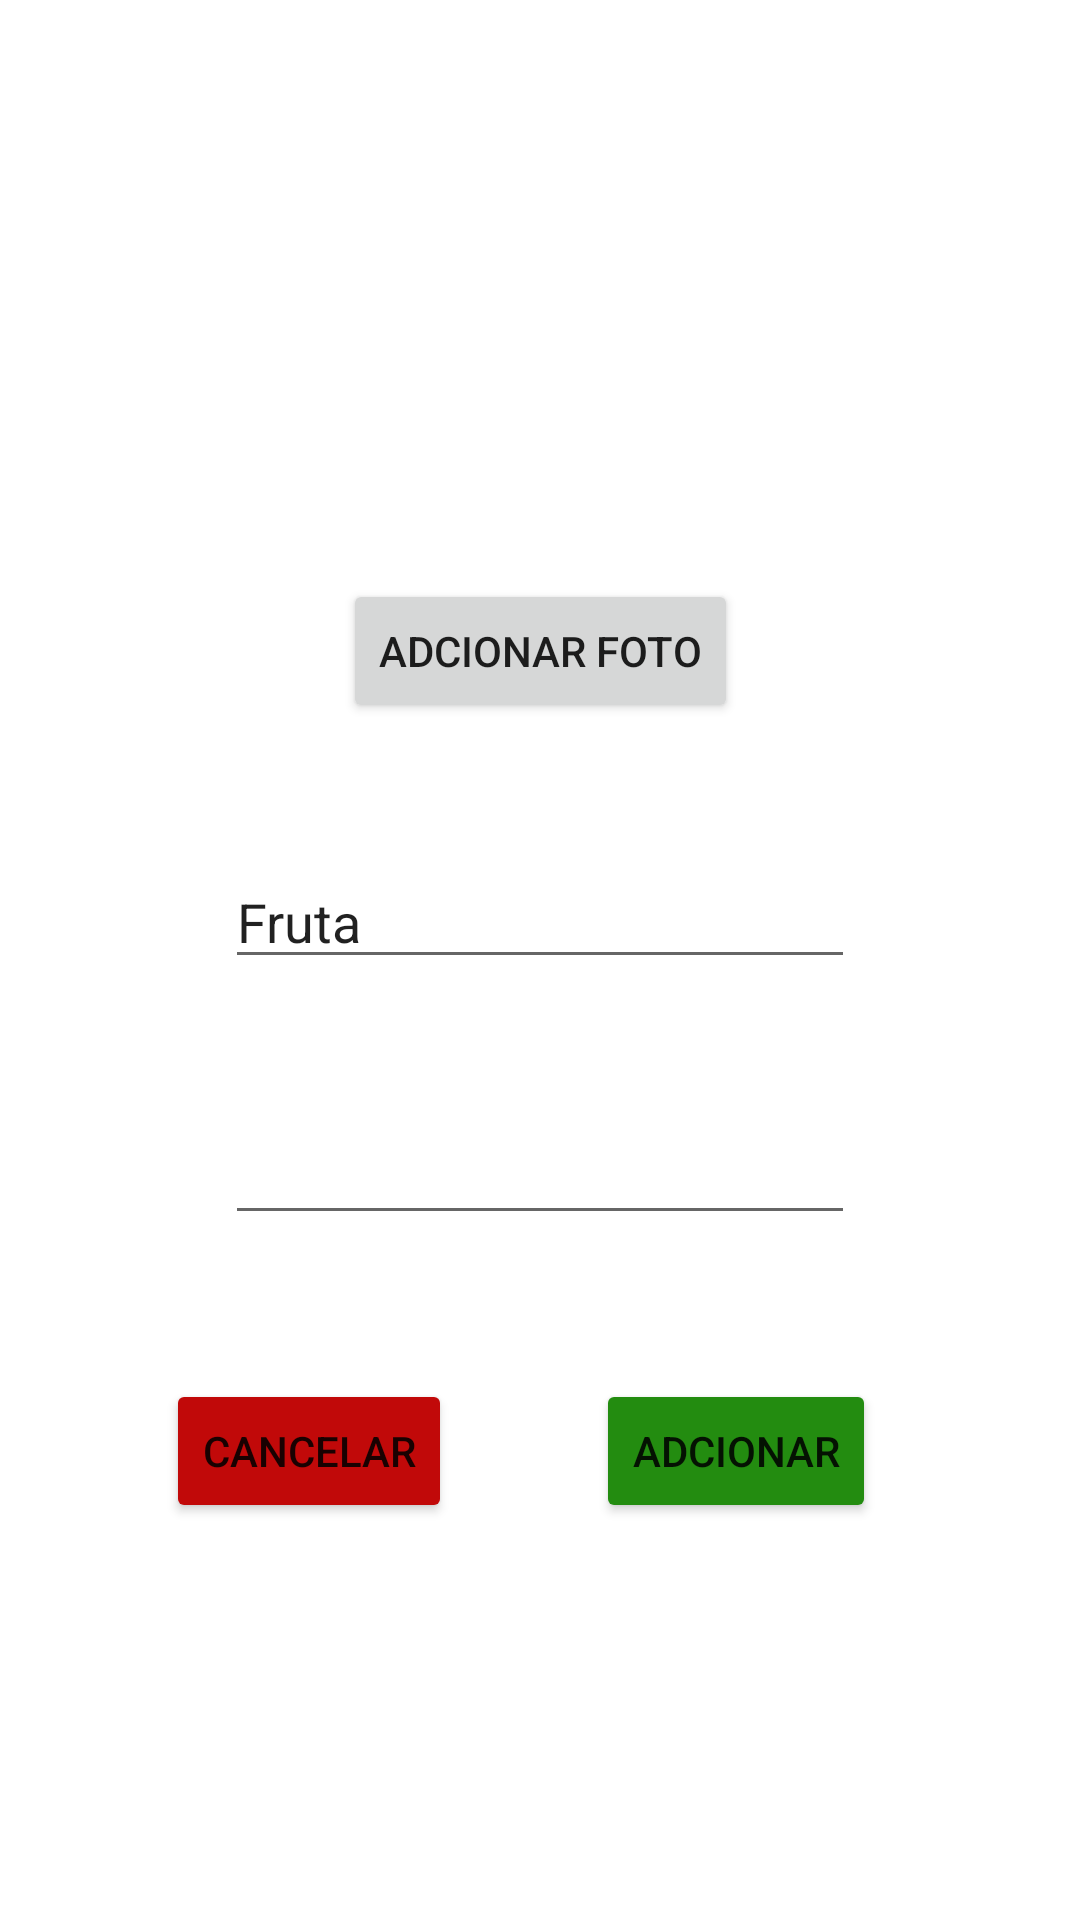

Android layout source for this screen:
<!-- AndroidManifest.xml: application theme Theme.Mobileav1 -->
<!-- res/layout/activity_register_fruit.xml -->
<?xml version="1.0" encoding="utf-8"?>
<androidx.constraintlayout.widget.ConstraintLayout xmlns:android="http://schemas.android.com/apk/res/android"
    xmlns:app="http://schemas.android.com/apk/res-auto"
    xmlns:tools="http://schemas.android.com/tools"
    android:layout_width="match_parent"
    android:layout_height="match_parent"
    tools:context=".RegisterFruitActivity">

    <Button
        android:id="@+id/add_img"
        android:layout_width="wrap_content"
        android:layout_height="wrap_content"
        android:layout_marginTop="40dp"
        android:text="Adcionar Foto"
        app:layout_constraintEnd_toEndOf="parent"
        app:layout_constraintStart_toStartOf="parent"
        app:layout_constraintTop_toBottomOf="@+id/imageView" />

    <EditText
        android:id="@+id/fruit_name_input"
        android:layout_width="wrap_content"
        android:layout_height="wrap_content"
        android:layout_marginTop="44dp"
        android:ems="10"
        android:inputType="textPersonName"
        android:text="Fruta"
        app:layout_constraintEnd_toEndOf="parent"
        app:layout_constraintStart_toStartOf="parent"
        app:layout_constraintTop_toBottomOf="@+id/add_img" />

    <EditText
        android:id="@+id/fruit_description_input"
        android:layout_width="wrap_content"
        android:layout_height="wrap_content"
        android:layout_marginTop="44dp"
        android:ems="10"
        android:gravity="start|top"
        android:inputType="textMultiLine"
        app:layout_constraintEnd_toEndOf="parent"
        app:layout_constraintStart_toStartOf="parent"
        app:layout_constraintTop_toBottomOf="@+id/fruit_name_input"
        tools:text="Benefícios" />

    <ImageView
        android:id="@+id/imageView"
        android:layout_width="135dp"
        android:layout_height="105dp"
        android:layout_marginTop="48dp"
        app:layout_constraintEnd_toEndOf="parent"
        app:layout_constraintStart_toStartOf="parent"
        app:layout_constraintTop_toTopOf="parent"
        app:srcCompat="@drawable/ic_baseline_filter_vintage_24" />

    <Button
        android:id="@+id/cancelBtn"
        android:layout_width="wrap_content"
        android:layout_height="wrap_content"
        android:layout_marginTop="48dp"
        android:text="Cancelar"
        android:backgroundTint="#C10909"
        app:layout_constraintEnd_toStartOf="@+id/confirmBtn"
        app:layout_constraintHorizontal_bias="0.535"
        app:layout_constraintStart_toStartOf="parent"
        app:layout_constraintTop_toBottomOf="@+id/fruit_description_input" />

    <Button
        android:id="@+id/confirmBtn"
        android:layout_width="wrap_content"
        android:layout_height="wrap_content"
        android:layout_marginTop="48dp"
        android:layout_marginEnd="68dp"
        android:backgroundTint="#238C10"
        android:text="Adcionar"
        app:layout_constraintEnd_toEndOf="parent"
        app:layout_constraintTop_toBottomOf="@+id/fruit_description_input" />


</androidx.constraintlayout.widget.ConstraintLayout>
<!-- resources referenced by this layout -->
<resources>
  <style name="Theme.Mobileav1" parent="Theme.MaterialComponents.DayNight.DarkActionBar">
          
          <item name="colorPrimary">@color/purple_500</item>
          <item name="colorPrimaryVariant">@color/purple_700</item>
          <item name="colorOnPrimary">@color/white</item>
          
          <item name="colorSecondary">@color/teal_200</item>
          <item name="colorSecondaryVariant">@color/teal_700</item>
          <item name="colorOnSecondary">@color/black</item>
          
          <item name="android:statusBarColor" tools:targetApi="l">?attr/colorPrimaryVariant</item>
          
      </style>
  <!-- not gathered from this repository: default colours our renderer supplied (Android Studio template values) -->
  <color name="purple_500">#FF6200EE</color>
  <color name="purple_700">#FF3700B3</color>
  <color name="teal_200">#FF03DAC5</color>
  <color name="teal_700">#FF018786</color>
  <color name="black">#FF000000</color>
  <color name="white">#FFFFFFFF</color>
</resources>
